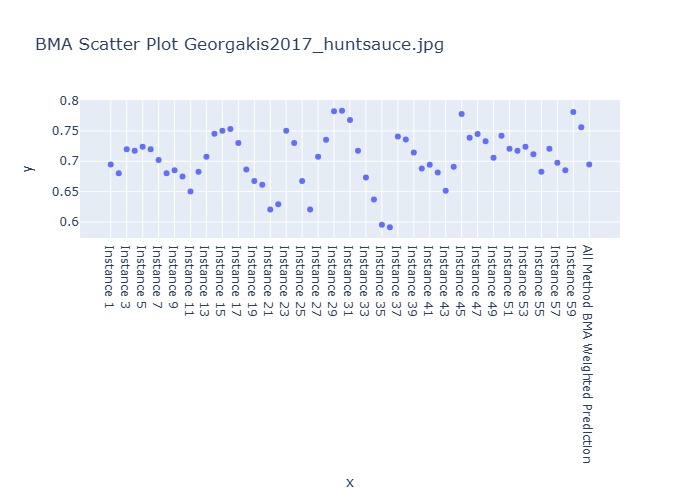

Source data for this figure (header and first rows):
Instance, BMA Weighted Prediction
Instance 1, 0.6948
Instance 2, 0.6801
Instance 3, 0.7198
Instance 4, 0.7173
Instance 5, 0.724
Instance 6, 0.7199
Instance 7, 0.7019
Instance 8, 0.6803
Instance 9, 0.6853
Instance 10, 0.675
Instance 11, 0.6502
Instance 12, 0.6825
Instance 13, 0.7073
Instance 14, 0.7454
Instance 15, 0.7501
Instance 16, 0.7531
Instance 17, 0.7302
Instance 18, 0.6866
Instance 19, 0.6675
Instance 20, 0.6613
Instance 21, 0.6206
Instance 22, 0.6293
Instance 23, 0.7501
Instance 24, 0.7302
Instance 25, 0.6675
Instance 26, 0.6206
Instance 27, 0.7073
Instance 28, 0.7354
Instance 29, 0.7824
Instance 30, 0.7834
Instance 31, 0.7681
Instance 32, 0.7174
Instance 33, 0.6732
Instance 34, 0.637
Instance 35, 0.5952
Instance 36, 0.5911
Instance 37, 0.7407
Instance 38, 0.7357
Instance 39, 0.7143
Instance 40, 0.688
Instance 41, 0.6942
Instance 42, 0.6816
Instance 43, 0.6513
Instance 44, 0.6909
Instance 45, 0.778
Instance 46, 0.7386
Instance 47, 0.7449
Instance 48, 0.7331
Instance 49, 0.7057
Instance 50, 0.7419
Instance 51, 0.7206
Instance 52, 0.7175
Instance 53, 0.7237
Instance 54, 0.7115
Instance 55, 0.6828
Instance 56, 0.7206
Instance 57, 0.6977
Instance 58, 0.6852
Instance 59, 0.7813
Instance 60, 0.756
... 1 more rows
